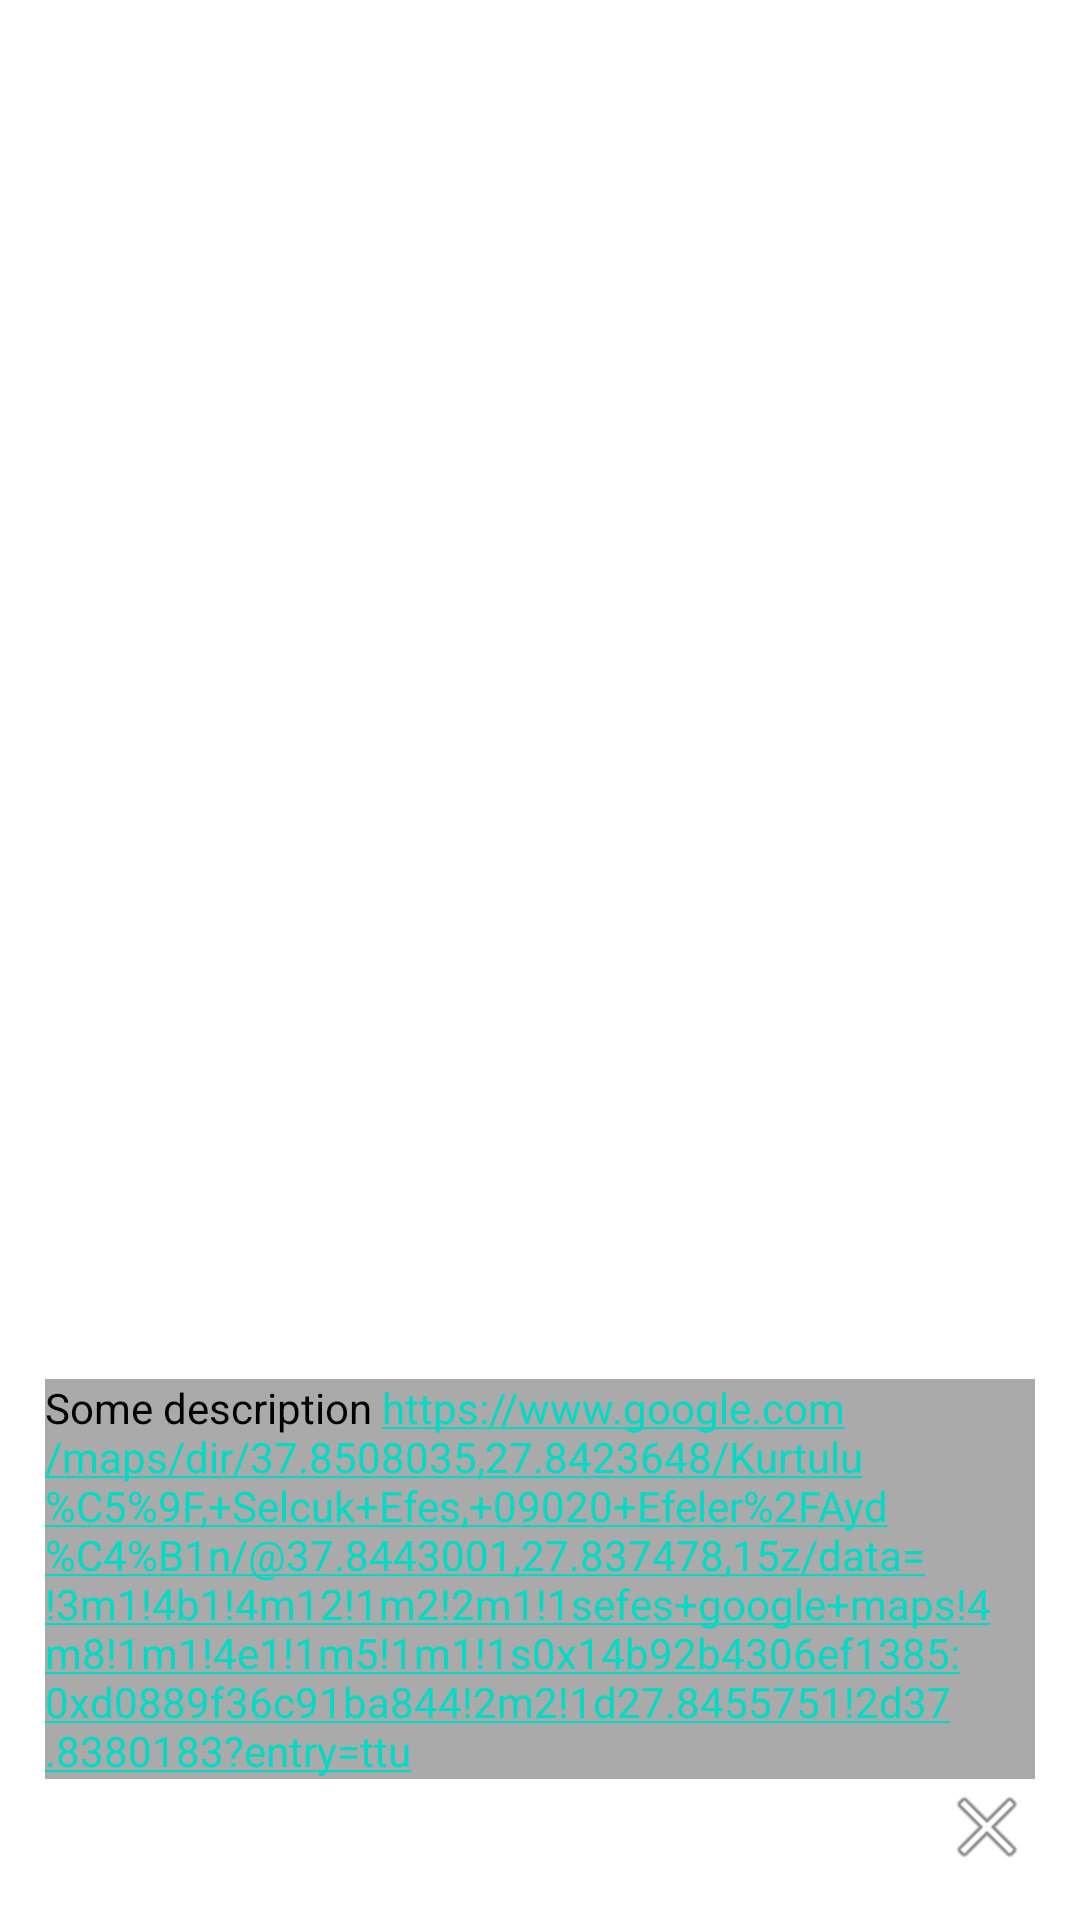

Android layout source for this screen:
<!-- AndroidManifest.xml: application theme Theme.StajPostDemo -->
<!-- res/layout/dialog_image.xml -->
<LinearLayout xmlns:android="http://schemas.android.com/apk/res/android"
    android:layout_width="match_parent"
    android:layout_height="match_parent"
    android:orientation="vertical"
    android:padding="15dp">

    <ImageView
        android:id="@+id/dialogImageView"
        android:layout_width="match_parent"
        android:layout_height="0dp"
        android:layout_weight="1"
        android:scaleType="fitCenter" />

    <TextView
        android:id="@+id/dialogTextView"
        android:layout_width="match_parent"
        android:layout_height="wrap_content"
        android:text="Some description https://www.google.com/maps/dir/37.8508035,27.8423648/Kurtulu%C5%9F,+Selcuk+Efes,+09020+Efeler%2FAyd%C4%B1n/@37.8443001,27.837478,15z/data=!3m1!4b1!4m12!1m2!2m1!1sefes+google+maps!4m8!1m1!4e1!1m5!1m1!1s0x14b92b4306ef1385:0xd0889f36c91ba844!2m2!1d27.8455751!2d37.8380183?entry=ttu"
        android:textColor="@android:color/black"
        android:background="@android:color/darker_gray"
        android:autoLink="web" />

    <ImageButton
        android:id="@+id/closeButton"
        android:layout_width="wrap_content"
        android:layout_height="wrap_content"
        android:layout_gravity="end"
        android:background="@android:color/transparent"
        android:src="@android:drawable/ic_menu_close_clear_cancel"
        android:contentDescription="close image" />

</LinearLayout>
<!-- resources referenced by this layout -->
<resources>
  <style name="Theme.StajPostDemo" parent="Theme.MaterialComponents.DayNight.DarkActionBar">
          
          <item name="colorPrimary">@color/purple_500</item>
          <item name="colorPrimaryVariant">@color/purple_700</item>
          <item name="colorOnPrimary">@color/white</item>
          
          <item name="colorSecondary">@color/teal_200</item>
          <item name="colorSecondaryVariant">@color/teal_700</item>
          <item name="colorOnSecondary">@color/black</item>
          
          <item name="android:statusBarColor">?attr/colorPrimaryVariant</item>
          
      </style>
  <color name="purple_500">#1d3557</color>
  <color name="purple_700">#1d3557</color>
  <color name="white">#FFFFFFFF</color>
  <color name="teal_200">#FF03DAC5</color>
  <color name="teal_700">#FF018786</color>
  <color name="black">#FF000000</color>
</resources>
